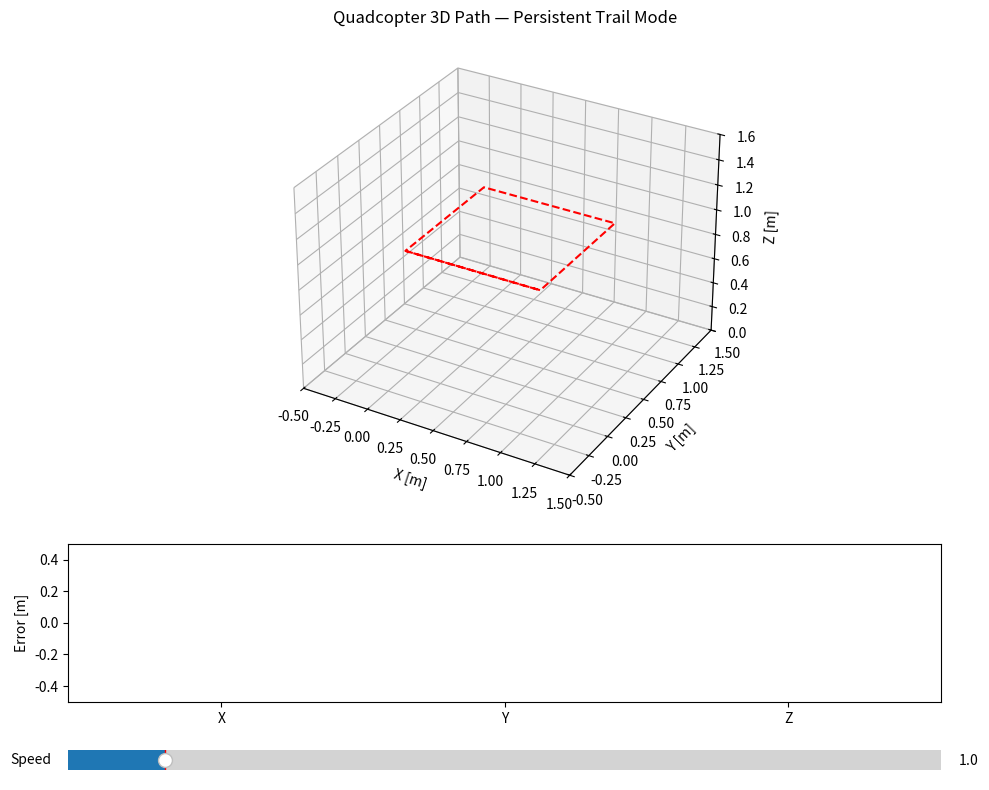

Reproduce this figure in Python.
"""
Quadcopter PD Simulation — 3D Orientation + Live Telemetry + Persistent Trail + Speed Control
"""

import numpy as np
import matplotlib.pyplot as plt
from mpl_toolkits.mplot3d import Axes3D
import matplotlib.animation as animation
from matplotlib.widgets import Slider


# =========================================================
# PD Controller
# =========================================================
class QuadcopterPD:
    def __init__(self, m=0.028, l=0.046, b=1.4e-6, d=1.1e-7,
                 Ixx=16.6e-6, Iyy=16.6e-6, Izz=29.3e-6,
                 g=9.81, dt=0.002):
        self.m, self.l, self.b, self.d = m, l, b, d
        self.Ix, self.Iy, self.Iz = Ixx, Iyy, Izz
        self.g, self.dt = g, dt
        self.x = np.zeros(3); self.v = np.zeros(3)
        self.ang = np.zeros(3); self.rate = np.zeros(3)

        # PD gains
        self.Kp_z, self.Kd_z = 3.0, 1.2
        self.Kp_phi, self.Kd_phi = 1.5, 0.3
        self.Kp_theta, self.Kd_theta = 1.5, 0.3
        self.Kp_psi, self.Kd_psi = 1.2, 0.25
        self.Kp_xy = np.array([0.8, 0.8])
        self.Kd_xy = np.array([0.6, 0.6])

        # Limits
        self.U1_min = 0.3*m*g; self.U1_max = 1.7*m*g
        self.tau_max = 3e-4
        self.M = np.array([[ b,  b,  b,  b ],
                           [ 0, -l*b, 0,  l*b ],
                           [ -l*b, 0,  l*b, 0 ],
                           [ d, -d,  d, -d ]])
        self.M_inv = np.linalg.inv(self.M)
        self.z_ref, self.psi_ref = 1.0, 0.0

    @staticmethod
    def Rz(psi):
        c, s = np.cos(psi), np.sin(psi)
        return np.array([[c,-s,0],[s,c,0],[0,0,1]])
    @staticmethod
    def Ry(theta):
        c, s = np.cos(theta), np.sin(theta)
        return np.array([[c,0,s],[0,1,0],[-s,0,c]])
    @staticmethod
    def Rx(phi):
        c, s = np.cos(phi), np.sin(phi)
        return np.array([[1,0,0],[0,c,-s],[0,s,c]])
    def R_wb(self, phi, theta, psi):
        return self.Rz(psi) @ self.Ry(theta) @ self.Rx(phi)

    def reset(self):
        self.x[:] = self.v[:] = self.ang[:] = self.rate[:] = 0

    def compute_control(self, pos_ref, vel_ref):
        exy = pos_ref[:2]-self.x[:2]; evxy = vel_ref[:2]-self.v[:2]
        a_des_xy = self.Kp_xy*exy + self.Kd_xy*evxy
        ez = self.z_ref-self.x[2]; evz=-self.v[2]
        U1 = self.m*(self.g + self.Kp_z*ez + self.Kd_z*evz)
        U1 = np.clip(U1,self.U1_min,self.U1_max)

        psi=self.ang[2]
        phi_des=(a_des_xy[0]*np.sin(psi)-a_des_xy[1]*np.cos(psi))/self.g
        theta_des=(a_des_xy[0]*np.cos(psi)+a_des_xy[1]*np.sin(psi))/self.g

        phi,theta,psi=self.ang; p,q,r=self.rate
        tau_phi=self.Kp_phi*(phi_des-phi)+self.Kd_phi*(0-p)
        tau_theta=self.Kp_theta*(theta_des-theta)+self.Kd_theta*(0-q)
        tau_psi=self.Kp_psi*(self.psi_ref-psi)+self.Kd_psi*(0-r)
        tau_phi=np.clip(tau_phi,-self.tau_max,self.tau_max)
        tau_theta=np.clip(tau_theta,-self.tau_max,self.tau_max)
        tau_psi=np.clip(tau_psi,-self.tau_max,self.tau_max)
        return U1,tau_phi,tau_theta,tau_psi

    def motor_mix(self,U1,tphi,ttheta,tpsi):
        u=np.array([U1,tphi,ttheta,tpsi])
        w2=self.M_inv@u; w2=np.clip(w2,0.0,2500.0**2)
        return np.sqrt(w2)

    def dynamics(self,state,omega):
        x,y,z,vx,vy,vz,phi,theta,psi,p,q,r=state
        m,g=self.m,self.g; Ix,Iy,Iz=self.Ix,self.Iy,self.Iz
        b,d,l=self.b,self.d,self.l
        w1,w2,w3,w4=omega
        U1=b*(w1**2+w2**2+w3**2+w4**2)
        tphi=l*b*(w4**2-w2**2)
        ttheta=l*b*(w3**2-w1**2)
        tpsi=d*(w1**2-w2**2+w3**2-w4**2)
        R=self.R_wb(phi,theta,psi); zb=R@np.array([0,0,1])
        ax,ay,az=(U1*zb/m)[0],(U1*zb/m)[1],(U1*zb/m)[2]-g
        p_dot=((Iy-Iz)/Ix)*q*r+tphi/Ix
        q_dot=((Iz-Ix)/Iy)*p*r+ttheta/Iy
        r_dot=((Ix-Iy)/Iz)*p*q+tpsi/Iz
        cth=np.cos(theta)
        sphi,cphi=np.sin(phi),np.cos(phi)
        sth=np.sin(theta)
        cth=np.clip(cth,1e-3,None)
        T=np.array([[1,sphi*sth/cth,cphi*sth/cth],
                    [0,cphi,-sphi],
                    [0,sphi/cth,cphi/cth]])
        ang_dot=T@np.array([p,q,r])
        return np.array([vx,vy,vz,ax,ay,az,*ang_dot,p_dot,q_dot,r_dot])

    def step(self,pos_ref,vel_ref):
        U1,tphi,ttheta,tpsi=self.compute_control(pos_ref,vel_ref)
        omega=self.motor_mix(U1,tphi,ttheta,tpsi)
        state=np.hstack([self.x,self.v,self.ang,self.rate])
        f=lambda s:self.dynamics(s,omega); dt=self.dt
        k1=f(state); k2=f(state+0.5*dt*k1)
        k3=f(state+0.5*dt*k2); k4=f(state+dt*k3)
        state+=dt/6*(k1+2*k2+2*k3+k4)
        self.x,self.v,self.ang,self.rate=state[:3],state[3:6],state[6:9],state[9:12]


# =========================================================
def square_traj(t,side=1.0,period=16.0,z=1.0):
    T=period/4; tm=t%period
    if tm<T: s=tm/T; x,y,vx,vy=side*s,0,side/T,0
    elif tm<2*T: s=(tm-T)/T; x,y,vx,vy=side,side*s,0,side/T
    elif tm<3*T: s=(tm-2*T)/T; x,y,vx,vy=side*(1-s),side,-side/T,0
    else: s=(tm-3*T)/T; x,y,vx,vy=0,side*(1-s),0,-side/T
    return np.array([x,y,z]),np.array([vx,vy,0.0])


# =========================================================
def demo_square_fast():
    quad=QuadcopterPD(); quad.reset()
    Tn=int(20/quad.dt); t_arr=np.arange(Tn)*quad.dt
    pos,ang,ref=[],[],[]
    for t in t_arr:
        pr,vr=square_traj(t,1.0,16.0,1.0)
        quad.step(pr,vr); pos.append(quad.x.copy())
        ang.append(quad.ang.copy()); ref.append(pr.copy())
    pos,ang,ref=map(np.array,[pos,ang,ref])

    # --- Figure setup ---
    fig=plt.figure(figsize=(10,8))
    gs=fig.add_gridspec(3,1,height_ratios=[3,1,0.25])
    ax=fig.add_subplot(gs[0],projection='3d')
    ax_err=fig.add_subplot(gs[1]); ax_slider=fig.add_subplot(gs[2])

    ax.plot(ref[:,0],ref[:,1],ref[:,2],'r--',label='reference')
    line,=ax.plot([],[],[],'b-',lw=2,label='path')
    body_x,=ax.plot([],[],[],'k-',lw=3)
    body_y,=ax.plot([],[],[],'gray',lw=3)
    point,=ax.plot([],[],[],'bo',ms=6)
    txt=ax.text2D(0.05,0.95,"",transform=ax.transAxes)
    ax.set_xlim(-0.5,1.5); ax.set_ylim(-0.5,1.5); ax.set_zlim(0,1.6)
    ax.set_xlabel("X [m]"); ax.set_ylabel("Y [m]"); ax.set_zlabel("Z [m]")
    ax.set_title("Quadcopter 3D Path — Persistent Trail Mode")

    bars=ax_err.bar(["X","Y","Z"],[0,0,0],
                    color=["#1A66A4","#4CAF50","#FF5722"])
    ax_err.set_ylim(-0.5,0.5); ax_err.set_ylabel("Error [m]")
    slider=Slider(ax_slider,"Speed",0.5,5.0,valinit=1.0,valstep=0.1)
    speed_factor=[1.0]
    slider.on_changed(lambda v:speed_factor.__setitem__(0,v))

    # --- Update ---
    def update(frame):
        idx=int(frame*speed_factor[0]*5)%len(pos)
        x,y,z=pos[idx]; phi,th,psi=ang[idx]
        R=quad.R_wb(phi,th,psi)

        # full trail (no truncation)
        line.set_data(pos[:idx+1,0],pos[:idx+1,1])
        line.set_3d_properties(pos[:idx+1,2])
        point.set_data([x],[y]); point.set_3d_properties([z])

        arm=0.05
        b_axes=np.array([[-arm,arm,0,0],[0,0,-arm,arm],[0,0,0,0]])
        b_axes=R@b_axes
        body_x.set_data([x+b_axes[0,0],x+b_axes[0,1]],
                        [y+b_axes[1,0],y+b_axes[1,1]])
        body_x.set_3d_properties([z+b_axes[2,0],z+b_axes[2,1]])
        body_y.set_data([x+b_axes[0,2],x+b_axes[0,3]],
                        [y+b_axes[1,2],y+b_axes[1,3]])
        body_y.set_3d_properties([z+b_axes[2,2],z+b_axes[2,3]])

        txt.set_text(f"X={x:.2f}  Y={y:.2f}  Z={z:.2f}")
        err=ref[idx]-pos[idx]
        for b,e in zip(bars,err): b.set_height(e)
        return line,body_x,body_y,point,txt,*bars

    # Keep animation reference to suppress warning
    ani = animation.FuncAnimation(
        fig, update, frames=range(len(pos)//2),
        interval=1, blit=False
    )

    plt.tight_layout()
    plt.show()
    del ani


if __name__=="__main__":
    demo_square_fast()
